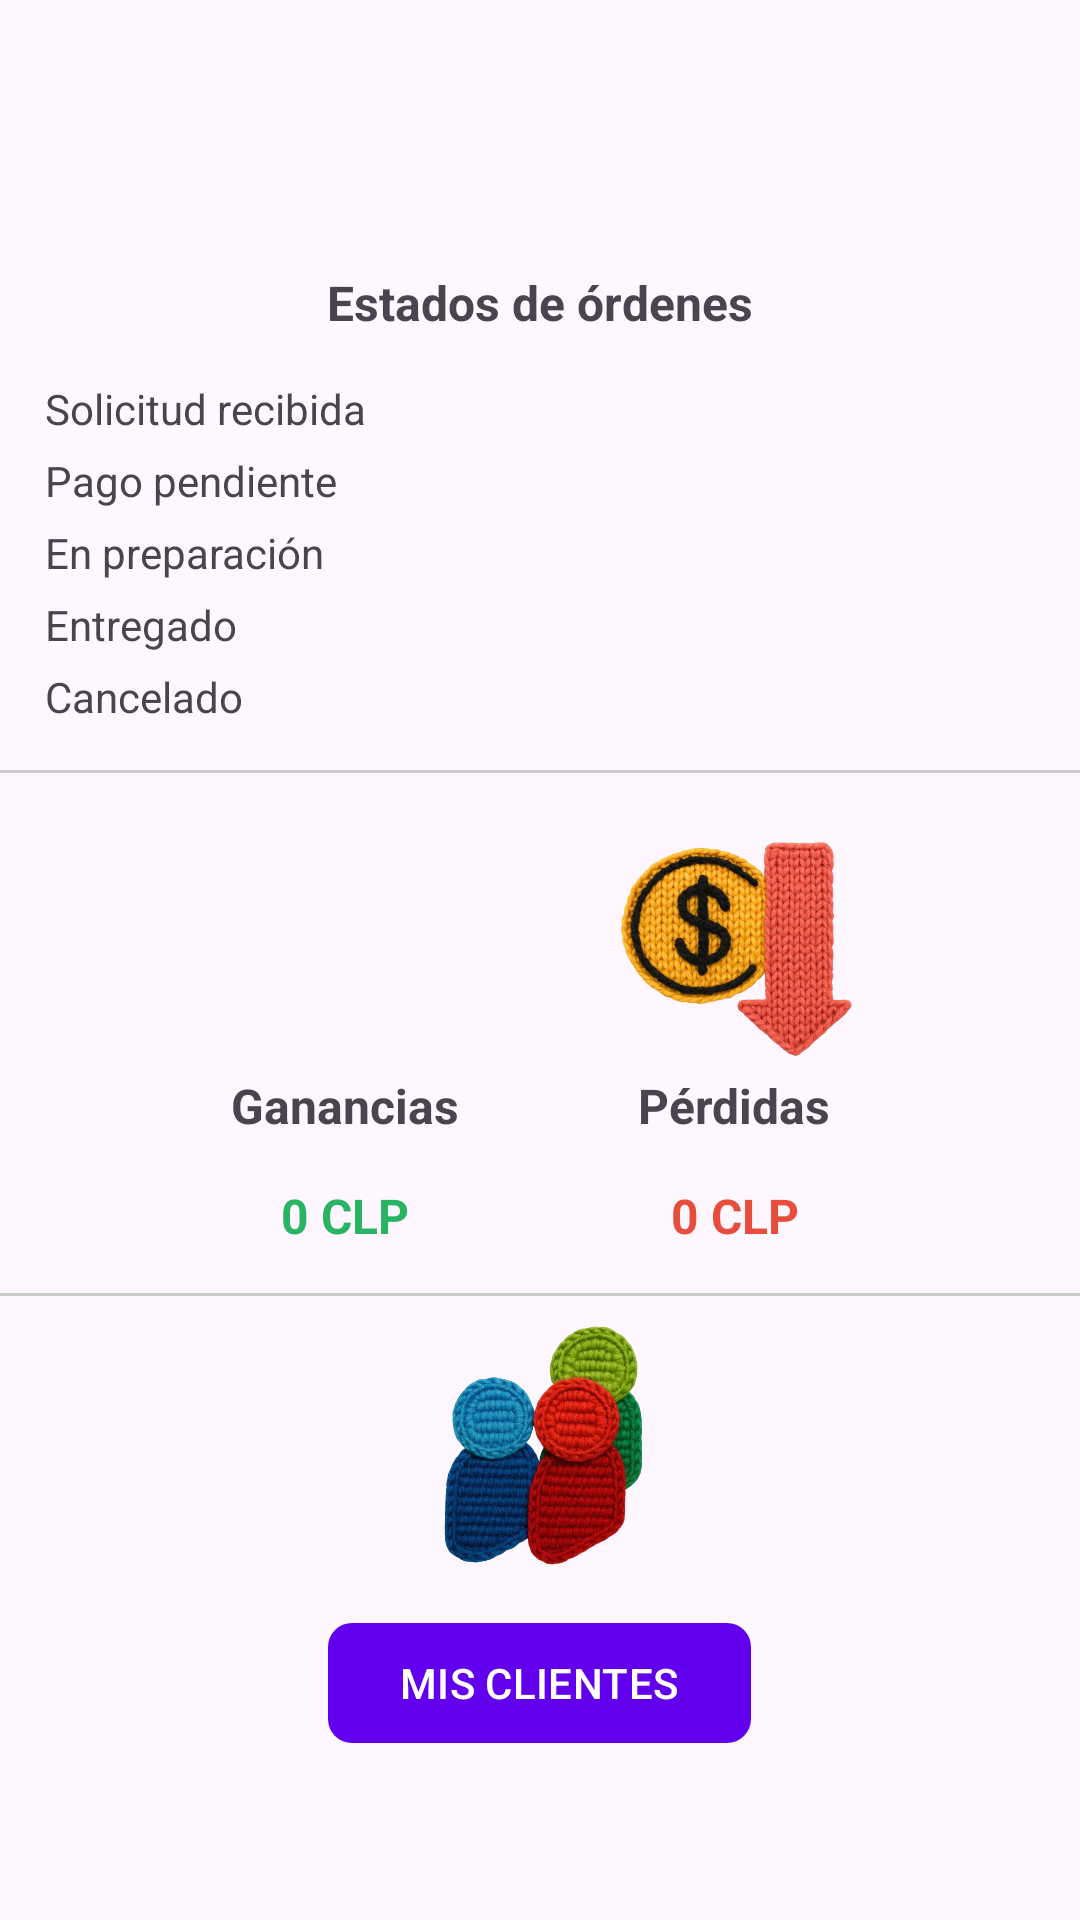

Android layout source for this screen:
<!-- AndroidManifest.xml: application theme Theme.Rincon_crochetitov2 -->
<!-- res/layout/fragment_mi_tienda_a.xml -->
<?xml version="1.0" encoding="utf-8"?>
<RelativeLayout xmlns:android="http://schemas.android.com/apk/res/android"
    xmlns:tools="http://schemas.android.com/tools"
    android:layout_width="match_parent"
    android:layout_height="match_parent"
    xmlns:app="http://schemas.android.com/apk/res-auto"
    tools:context=".Administrador.Fragment.FragmentMiTiendaA">

    <LinearLayout
        android:layout_width="match_parent"
        android:layout_height="wrap_content"
        android:orientation="vertical">

        <LinearLayout
            android:layout_width="match_parent"
            android:layout_height="wrap_content"
            android:orientation="vertical">

            <ImageView
                android:src="@drawable/camion_orden"
                android:layout_gravity="center"
                android:layout_marginTop="10dp"
                android:layout_width="80dp"
                android:layout_height="80dp"/>

            <TextView
                android:text="@string/txtEstados"
                android:layout_gravity="center"
                android:textSize="16sp"
                android:textStyle="bold"
                android:layout_width="wrap_content"
                android:layout_height="wrap_content"/>

            <TextView
                android:id="@+id/tvEstado1"
                android:text="@string/tvEstado1"
                android:layout_marginTop="15dp"
                android:layout_marginStart="15dp"
                android:layout_width="wrap_content"
                android:layout_height="wrap_content"/>

            <TextView
                android:id="@+id/tvEstado2"
                android:text="@string/tvEstado2"
                android:layout_marginTop="5dp"
                android:layout_marginStart="15dp"
                android:layout_width="wrap_content"
                android:layout_height="wrap_content"/>

            <TextView
                android:id="@+id/tvEstado3"
                android:text="@string/tvEstado3"
                android:layout_marginTop="5dp"
                android:layout_marginStart="15dp"
                android:layout_width="wrap_content"
                android:layout_height="wrap_content"/>

            <TextView
                android:id="@+id/tvEstado4"
                android:text="@string/tvEstado4"
                android:layout_marginTop="5dp"
                android:layout_marginStart="15dp"
                android:layout_width="wrap_content"
                android:layout_height="wrap_content"/>

            <TextView
                android:id="@+id/tvEstado5"
                android:text="@string/tvEstado5"
                android:layout_marginTop="5dp"
                android:layout_marginStart="15dp"
                android:layout_width="wrap_content"
                android:layout_height="wrap_content"/>


        </LinearLayout>

        <View
            android:layout_width="match_parent"
            android:layout_height="1dp"
            android:background="#ccc"
            android:layout_marginTop="15dp"/>

        <LinearLayout
            android:layout_width="match_parent"
            android:layout_height="wrap_content"
            android:gravity="center"
            android:layout_marginTop="10dp"
            android:orientation="horizontal">

            
            <LinearLayout
                android:layout_width="wrap_content"
                android:layout_height="wrap_content"
                android:orientation="vertical">

                <ImageView
                    android:src="@drawable/dinero"
                    android:layout_gravity="center"
                    android:layout_marginTop="10dp"
                    android:layout_width="80dp"
                    android:layout_height="80dp"/>

                <TextView
                    android:text="@string/txtGanancias"
                    android:textSize="16sp"
                    android:textStyle="bold"
                    android:layout_gravity="center"
                    android:layout_width="wrap_content"
                    android:layout_height="wrap_content"/>

                <TextView
                    android:id="@+id/tvGanancias"
                    android:layout_width="wrap_content"
                    android:layout_height="wrap_content"
                    android:layout_gravity="center"
                    android:layout_marginTop="15dp"
                    android:textSize="16sp"
                    android:text="@string/tvGanancias"
                    android:textColor="#28b463"
                    android:textStyle="bold" />

            </LinearLayout>


            
            <LinearLayout
                android:layout_width="wrap_content"
                android:layout_height="wrap_content"
                android:layout_marginStart="50dp"
                android:orientation="vertical">

                <ImageView
                    android:src="@drawable/perdida"
                    android:layout_gravity="center"
                    android:layout_marginTop="10dp"
                    android:layout_width="80dp"
                    android:layout_height="80dp"/>

                <TextView
                    android:text="@string/txtPerdidas"
                    android:layout_gravity="center"
                    android:textSize="16sp"
                    android:textStyle="bold"
                    android:layout_width="wrap_content"
                    android:layout_height="wrap_content"/>

                <TextView
                    android:id="@+id/tvPerdidas"
                    android:text="@string/tvPerdidas"
                    android:layout_marginTop="15dp"
                    android:textStyle="bold"
                    android:textColor="#e74c3c"
                    android:textSize="16sp"
                    android:layout_gravity="center"
                    android:layout_width="wrap_content"
                    android:layout_height="wrap_content"/>

            </LinearLayout>

        </LinearLayout>

        <View
            android:layout_width="match_parent"
            android:layout_height="1dp"
            android:background="#ccc"
            android:layout_marginTop="15dp"/>

        <ImageView
            android:src="@drawable/mis_clientes"
            android:layout_gravity="center"
            android:layout_marginTop="10dp"
            android:layout_width="80dp"
            android:layout_height="80dp"/>

        <com.google.android.material.button.MaterialButton
            android:id="@+id/btnVerCliente"
            android:text="@string/btnVerClientes"
            android:layout_gravity="center"
            android:layout_marginTop="15dp"
            android:textAllCaps="true"
            app:cornerRadius="8dp"
            android:layout_width="wrap_content"
            android:layout_height="wrap_content"/>


    </LinearLayout>

</RelativeLayout>
<!-- resources referenced by this layout -->
<resources>
  <!-- drawable mis_clientes: png bitmap (drawable, 398003 bytes) -->
  <!-- drawable perdida: png bitmap (drawable, 391042 bytes) -->
  <string name="btnVerClientes">Mis clientes</string>
  <string name="tvEstado1">Solicitud recibida</string>
  <string name="tvEstado2">Pago pendiente</string>
  <string name="tvEstado3">En preparación</string>
  <string name="tvEstado4">Entregado</string>
  <string name="tvEstado5">Cancelado</string>
  <string name="tvGanancias">0 CLP</string>
  <string name="tvPerdidas">0 CLP</string>
  <string name="txtEstados">Estados de órdenes</string>
  <string name="txtGanancias">Ganancias</string>
  <string name="txtPerdidas">Pérdidas</string>
  <style name="Theme.Rincon_crochetitov2" parent="Theme.Material3.DayNight.NoActionBar">
          
          <item name="colorPrimary">@color/purple_500</item>
          <item name="colorPrimaryVariant">@color/purple_700</item>
          <item name="colorOnPrimary">@color/white</item>
          
          <item name="colorSecondary">@color/teal_200</item>
          <item name="colorSecondaryVariant">@color/teal_700</item>
          <item name="colorOnSecondary">@color/black</item>
          
          <item name="android:statusBarColor">?attr/colorPrimaryVariant</item>
          
      </style>
  <color name="purple_500">#FF6200EE</color>
  <color name="purple_700">#FF3700B3</color>
  <color name="white">#FFFFFFFF</color>
  <color name="teal_200">#FF03DAC5</color>
  <color name="teal_700">#FF018786</color>
  <color name="black">#FF000000</color>
</resources>
